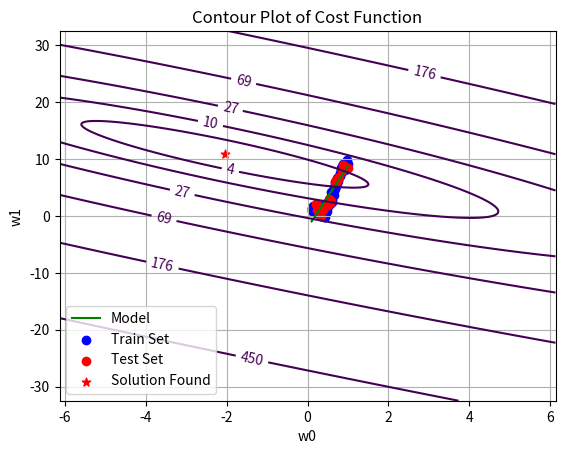

This chart was generated by the following Python code:
# [redacted]

import numpy as np
import matplotlib.pyplot as plt


data_x = np.linspace(1.0, 10.0, 100)[:, np.newaxis]
data_y = np.sin(data_x) + 0.1 * np.power(data_x, 2) + 0.5 * np.random.randn(100, 1)
data_x /= np.max(data_x)


data_x = np.hstack((np.ones_like(data_x), data_x))


order = np.random.permutation(len(data_x))
portion = 20
test_x = data_x[order[:portion]]
test_y = data_y[order[:portion]]
train_x = data_x[order[portion:]]
train_y = data_y[order[portion:]]


def get_gradient(w, x, y):
    y_estimate = x.dot(w).flatten()
    error = (y.flatten() - y_estimate)
    mse = (1.0/len(x))*np.sum(np.power(error, 2))
    gradient = -(1.0/len(x)) * error.dot(x)
    return gradient, mse


w = np.random.randn(2)
alpha = 0.5
tolerance = 1e-5

# Perform Gradient Descent
iterations = 1
while True:
    gradient, error = get_gradient(w, train_x, train_y)
    new_w = w - alpha * gradient

    # Stopping Condition
    if np.sum(abs(new_w - w)) < tolerance:
        print
        "Converged."
        break

    # Print error every 50 iterations
    if iterations % 100 == 0:
        print
        "Iteration: %d - Error: %.4f" % (iterations, error)

    iterations += 1
    w = new_w

print
"w =", w
print
"Test Cost =", get_gradient(w, test_x, test_y)[1]

plt.plot(data_x[:,1], data_x.dot(w), c='g', label='Model')
plt.scatter(train_x[:,1], train_y, c='b', label='Train Set')
plt.scatter(test_x[:,1], test_y, c='r', label='Test Set')
plt.grid()
plt.legend(loc='best')
plt.xlabel('X')
plt.ylabel('Y')
plt.show()

w1 = np.linspace(-w[1]*3, w[1]*3, 300)
w0 = np.linspace(-w[0]*3, w[0]*3, 300)
J_vals = np.zeros(shape=(w1.size, w0.size))

for t1, element in enumerate(w1):
    for t2, element2 in enumerate(w0):
        wT = [0, 0]
        wT[1] = element
        wT[0] = element2
        J_vals[t1, t2] = get_gradient(wT, train_x, train_y)[1]

plt.scatter(w[0], w[1], marker='*', color='r', s=40, label='Solution Found')
CS = plt.contour(w0, w1, J_vals, np.logspace(-10,10,50), label='Cost Function')
plt.clabel(CS, inline=1, fontsize=10)
plt.title("Contour Plot of Cost Function")
plt.xlabel("w0")
plt.ylabel("w1")
plt.legend(loc='best')
plt.show()
